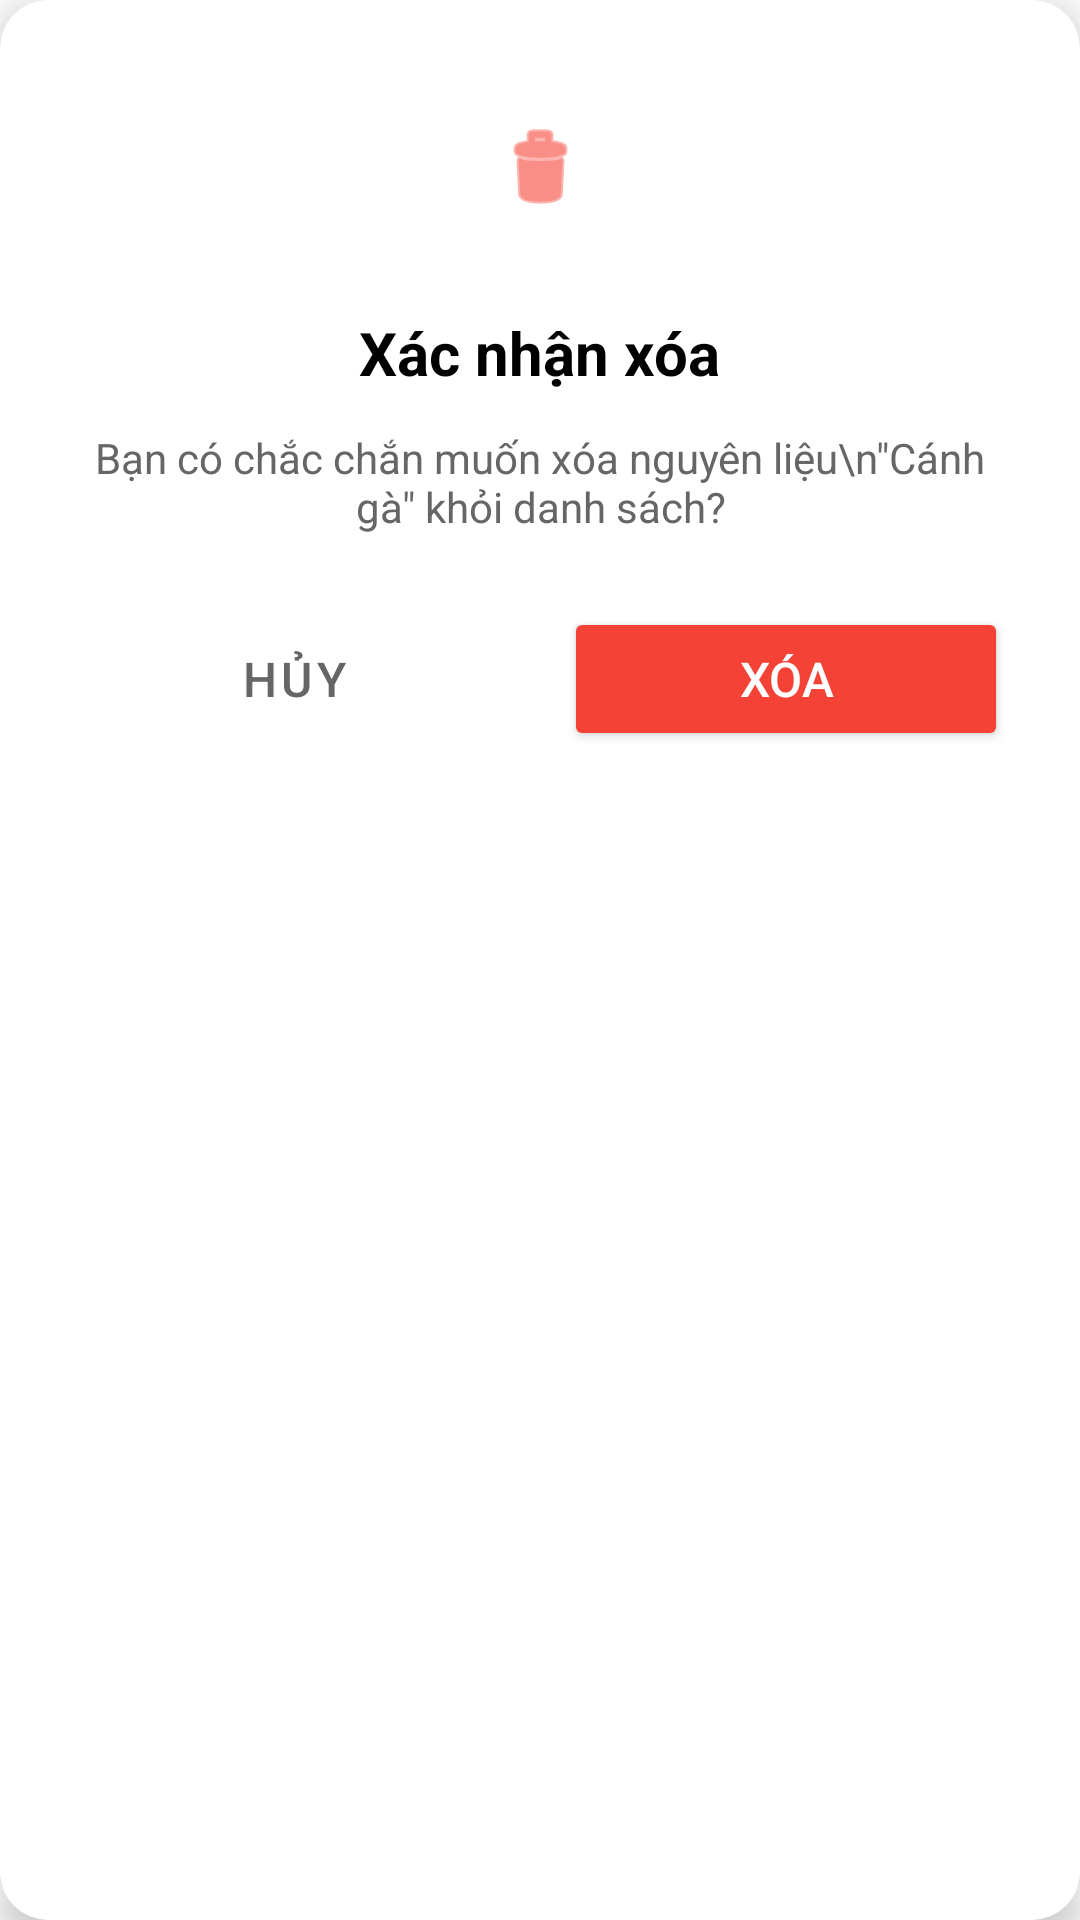

Here is an Android app screen rendered from its layout file. Give the layout XML and the strings, colors and styles it references.
<!-- AndroidManifest.xml: application theme Theme.CookEasy_LHD_113_T7 -->
<!-- res/layout/dialog_xac_nhan_xoa.xml -->
<?xml version="1.0" encoding="utf-8"?>
<androidx.cardview.widget.CardView xmlns:android="http://schemas.android.com/apk/res/android"
    xmlns:app="http://schemas.android.com/apk/res-auto"
    android:layout_width="320dp"
    android:layout_height="wrap_content"
    android:layout_gravity="center"
    app:cardCornerRadius="16dp"
    app:cardElevation="8dp"
    android:background="#FFFFFF">

    <LinearLayout
        android:layout_width="match_parent"
        android:layout_height="wrap_content"
        android:orientation="vertical"
        android:padding="24dp"
        android:gravity="center">

        
        <ImageView
            android:layout_width="64dp"
            android:layout_height="64dp"
            android:src="@android:drawable/ic_menu_delete"
            android:background="@drawable/circle_red_light_bg"
            app:tint="#F44336"
            android:padding="16dp"
            android:contentDescription="Delete" />

        
        <TextView
            android:layout_width="wrap_content"
            android:layout_height="wrap_content"
            android:text="Xác nhận xóa"
            android:textColor="#000000"
            android:textSize="20sp"
            android:textStyle="bold"
            android:layout_marginTop="16dp" />

        
        <TextView
            android:id="@+id/tvMessage"
            android:layout_width="wrap_content"
            android:layout_height="wrap_content"
            android:text="Bạn có chắc chắn muốn xóa nguyên liệu\n&quot;Cánh gà&quot; khỏi danh sách?"
            android:textColor="#666666"
            android:textSize="14sp"
            android:gravity="center"
            android:layout_marginTop="12dp" />

        
        <LinearLayout
            android:layout_width="match_parent"
            android:layout_height="wrap_content"
            android:orientation="horizontal"
            android:layout_marginTop="24dp"
            android:gravity="center">

            <Button
                android:id="@+id/btnHuy"
                android:layout_width="0dp"
                android:layout_height="48dp"
                android:layout_weight="1"
                android:text="Hủy"
                android:textColor="#666666"
                android:textSize="16sp"
                android:backgroundTint="#F5F5F5"
                android:layout_marginEnd="8dp"
                style="@style/Widget.MaterialComponents.Button.OutlinedButton" />

            <Button
                android:id="@+id/btnXoa"
                android:layout_width="0dp"
                android:layout_height="48dp"
                android:layout_weight="1"
                android:text="Xóa"
                android:textColor="#FFFFFF"
                android:textSize="16sp"
                android:backgroundTint="#F44336"
                android:layout_marginStart="8dp" />
        </LinearLayout>
    </LinearLayout>
</androidx.cardview.widget.CardView>
<!-- resources referenced by this layout -->
<resources>
  <style name="Theme.CookEasy_LHD_113_T7" parent="Theme.MaterialComponents.DayNight.NoActionBar">
          
          <item name="colorPrimary">@color/purple_500</item>
          <item name="colorPrimaryVariant">@color/purple_700</item>
          <item name="colorOnPrimary">@color/white</item>
          
      </style>
  <!-- not gathered from this repository: default colours our renderer supplied (Android Studio template values) -->
  <color name="purple_500">#FF6200EE</color>
  <color name="purple_700">#FF3700B3</color>
  <color name="white">#FFFFFFFF</color>
</resources>
